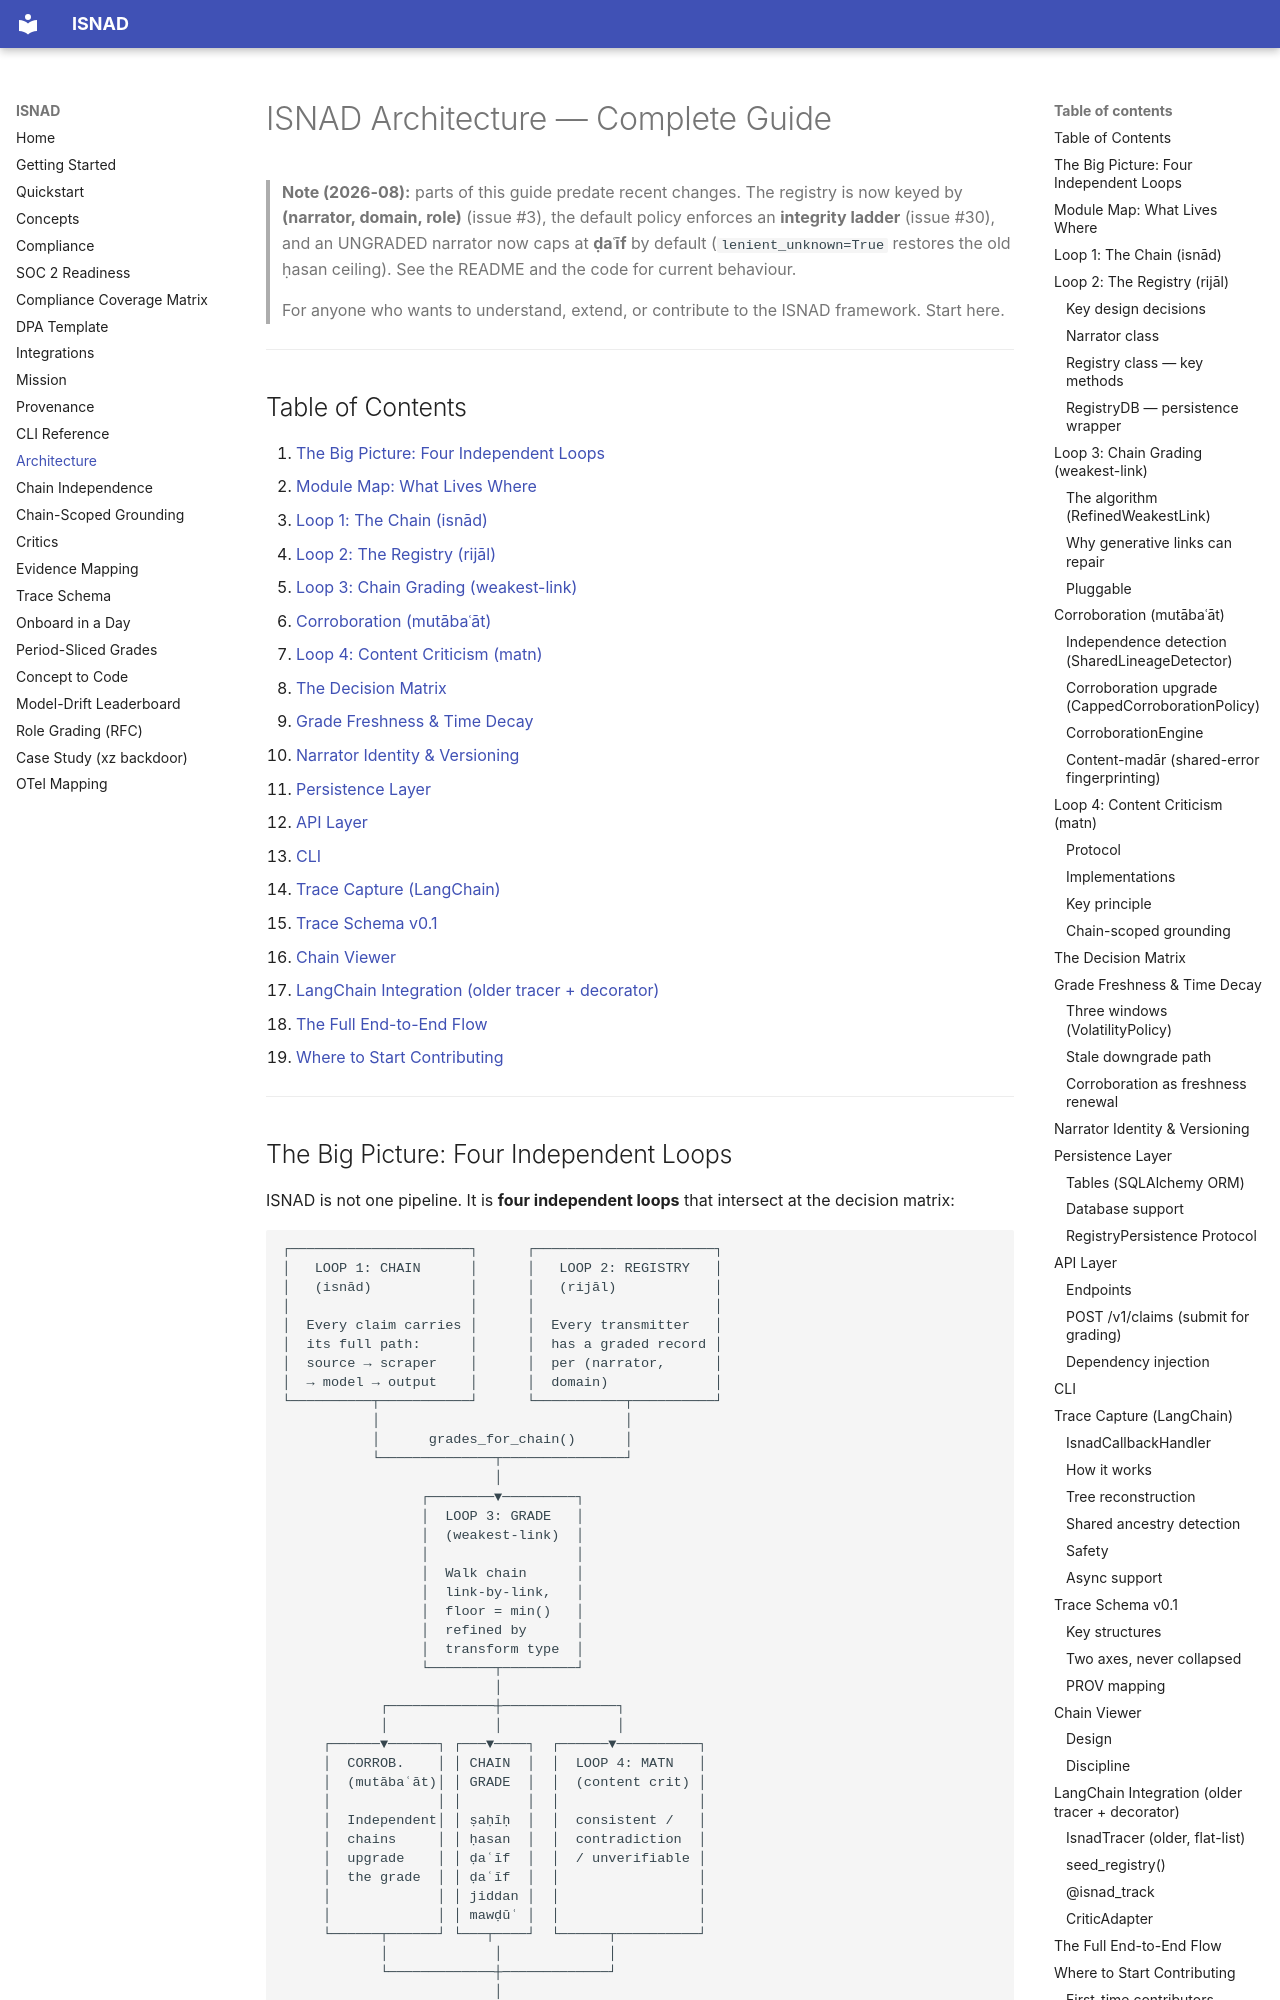

repository: alizahidraja/isnad · page: ARCHITECTURE/index.html · generator: mkdocs

# ISNAD Architecture — Complete Guide

> **Note (2026-08):** parts of this guide predate recent changes. The registry is
> now keyed by **(narrator, domain, role)** (issue #3), the default policy
> enforces an **integrity ladder** (issue #30), and an UNGRADED narrator now
> caps at **ḍaʿīf** by default (`lenient_unknown=True` restores the old ḥasan
> ceiling). See the README and the code for current behaviour.
>
> For anyone who wants to understand, extend, or contribute to the ISNAD
> framework.  Start here.

---

## Table of Contents

1. [The Big Picture: Four Independent Loops](#the-big-picture-four-independent-loops)
2. [Module Map: What Lives Where](#module-map-what-lives-where)
3. [Loop 1: The Chain (isnād)](#loop-1-the-chain-isnad)
4. [Loop 2: The Registry (rijāl)](#loop-2-the-registry-rijal)
5. [Loop 3: Chain Grading (weakest-link)](#loop-3-chain-grading-weakest-link)
6. [Corroboration (mutābaʿāt)](#corroboration-mutabaat)
7. [Loop 4: Content Criticism (matn)](#loop-4-content-criticism-matn)
8. [The Decision Matrix](#the-decision-matrix)
9. [Grade Freshness & Time Decay](#grade-freshness-time-decay)
10. [Narrator Identity & Versioning](#narrator-identity-versioning)
11. [Persistence Layer](#persistence-layer)
12. [API Layer](#api-layer)
13. [CLI](#cli)
14. [Trace Capture (LangChain)](#trace-capture-langchain)
15. [Trace Schema v0.1](#trace-schema-v01)
16. [Chain Viewer](#chain-viewer)
17. [LangChain Integration (older tracer + decorator)](#langchain-integration-older-tracer-decorator)
18. [The Full End-to-End Flow](#the-full-end-to-end-flow)
19. [Where to Start Contributing](#where-to-start-contributing)

---
